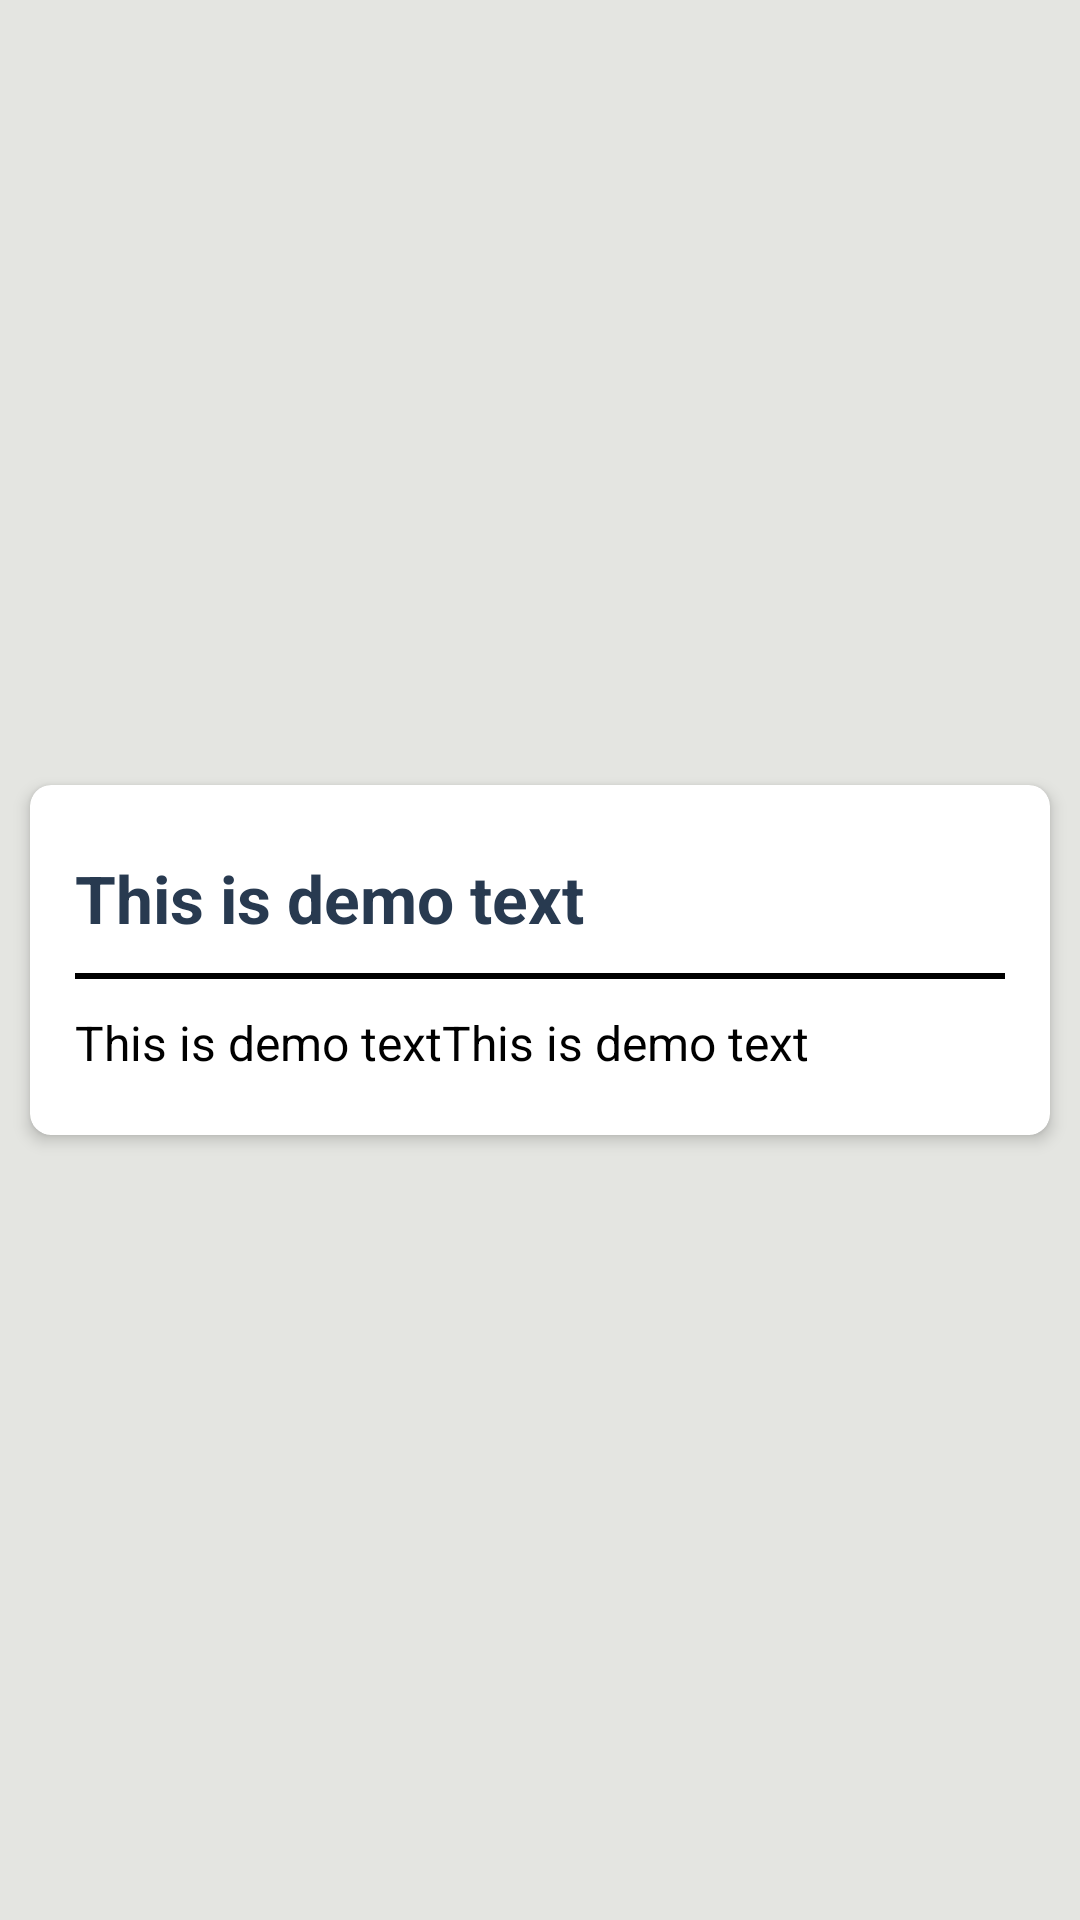

Android layout source for this screen:
<!-- AndroidManifest.xml: application theme Theme.BBSBEC -->
<!-- res/layout/training_detail_recycleview_list.xml -->
<?xml version="1.0" encoding="utf-8"?>

<androidx.constraintlayout.widget.ConstraintLayout xmlns:android="http://schemas.android.com/apk/res/android"
    xmlns:app="http://schemas.android.com/apk/res-auto"
    xmlns:tools="http://schemas.android.com/tools"
    android:layout_width="match_parent"
    android:background="#E4E5E1"
    android:layout_height="wrap_content">


    <androidx.cardview.widget.CardView
        android:id="@+id/training_main_card"
        android:layout_width="match_parent"
        android:layout_height="wrap_content"
        android:layout_marginTop="10dp"
        android:layout_marginStart="10dp"
        android:layout_marginEnd="10dp"
        android:layout_marginBottom="10dp"
        android:layout_weight="1"
        android:clickable="true"
        android:focusable="true"
        android:foreground="?attr/selectableItemBackground"
        app:cardBackgroundColor="#FFFFFF"
        app:cardCornerRadius="7dp"
        app:cardElevation="3dp"
        app:layout_constraintBottom_toBottomOf="parent"
        app:layout_constraintEnd_toEndOf="parent"
        app:layout_constraintStart_toStartOf="parent"
        app:layout_constraintTop_toTopOf="parent">

        <RelativeLayout
            android:layout_width="match_parent"
            android:layout_height="match_parent">
            
            <androidx.constraintlayout.widget.ConstraintLayout
                android:id="@+id/text_constraint_layout"
                android:layout_width="match_parent"
                android:layout_alignParentStart="true"
                android:minHeight="75dp"
                android:layout_alignParentTop="true"
                android:layout_height="wrap_content">

                <TextView
                    android:id="@+id/training_detail_text"
                    android:layout_width="0dp"
                    android:layout_height="wrap_content"
                    android:layout_gravity="center"
                    android:layout_marginStart="15dp"
                    android:layout_marginEnd="10dp"
                    android:layout_marginTop="5dp"
                    android:layout_marginBottom="5dp"
                    android:text="This is demo text"
                    android:textColor="#283A50"
                    android:textSize="22sp"
                    android:textStyle="bold"
                    app:layout_constraintBottom_toBottomOf="parent"
                    app:layout_constraintEnd_toStartOf="@+id/image_arrow_up"
                    app:layout_constraintStart_toStartOf="parent"
                    app:layout_constraintTop_toTopOf="parent" />

                <ImageView
                    android:id="@+id/image_arrow_up"
                    android:layout_width="30dp"
                    android:layout_height="30dp"
                    android:layout_marginTop="10dp"
                    android:layout_marginEnd="16dp"
                    android:layout_marginBottom="10dp"
                    android:src="@drawable/baseline_keyboard_arrow_right_24"
                    app:layout_constraintBottom_toBottomOf="parent"
                    app:layout_constraintEnd_toEndOf="parent"
                    app:layout_constraintTop_toTopOf="parent" />

                <ImageView
                    android:id="@+id/image_arrow_down"
                    android:layout_width="30dp"
                    android:layout_height="30dp"
                    android:layout_marginStart="10dp"
                    android:layout_marginTop="10dp"
                    android:layout_marginEnd="16dp"
                    android:layout_marginBottom="10dp"
                    android:background="@color/white"
                    android:src="@drawable/baseline_keyboard_arrow_down_24"
                    android:visibility="gone"
                    app:layout_constraintBottom_toBottomOf="parent"
                    app:layout_constraintEnd_toEndOf="parent"
                    app:layout_constraintStart_toEndOf="@+id/training_detail_text"
                    app:layout_constraintTop_toTopOf="parent" />


                <View
                    android:id="@+id/training_detail_divider"
                    android:layout_width="0dp"
                    android:layout_height="2dp"
                    android:layout_marginStart="15dp"
                    android:layout_marginTop="10dp"
                    android:layout_marginEnd="15dp"
                    android:layout_marginBottom="10dp"
                    android:background="@android:color/black"
                    app:layout_constraintBottom_toBottomOf="parent"
                    app:layout_constraintEnd_toEndOf="parent"
                    app:layout_constraintStart_toStartOf="parent"
                    app:layout_constraintTop_toBottomOf="@+id/training_detail_text" />


            </androidx.constraintlayout.widget.ConstraintLayout>

            

            <androidx.constraintlayout.widget.ConstraintLayout
                android:id="@+id/training_detail_expand"
                android:layout_width="match_parent"
                android:layout_alignParentStart="true"
                android:layout_below="@+id/text_constraint_layout"
                android:layout_height="wrap_content">


                <TextView
                    android:id="@+id/training_detail_detail_text"
                    android:layout_width="match_parent"
                    android:layout_height="wrap_content"
                    android:layout_marginStart="15dp"
                    android:layout_marginEnd="15dp"
                    android:textSize="16sp"
                    android:textColor="@color/black"
                    android:layout_marginBottom="20dp"
                    android:text="This is demo textThis is demo text"
                    app:layout_constraintBottom_toBottomOf="parent"
                    app:layout_constraintEnd_toEndOf="parent"
                    app:layout_constraintStart_toStartOf="parent"
                    app:layout_constraintTop_toTopOf="parent" />


            </androidx.constraintlayout.widget.ConstraintLayout>


        </RelativeLayout>


    </androidx.cardview.widget.CardView>
</androidx.constraintlayout.widget.ConstraintLayout>
<!-- resources referenced by this layout -->
<resources>
  <color name="black">#FF000000</color>
  <color name="white">#FFFFFFFF</color>
  <style name="Theme.BBSBEC" parent="Base.Theme.BBSBEC" />
  <style name="Base.Theme.BBSBEC" parent="Theme.AppCompat.DayNight.NoActionBar">
  
  
          
          <item name="colorPrimary">#162242</item>
          <item name="colorPrimaryDark">#FFFFFF</item>
          <item name="colorAccent">#FFFFFF</item>
          <item name="colorControlNormal">#FFFFFF</item>
          <item name="titleTextColor">@color/white</item>
          <item name="actionMenuTextColor">#FFFFFF</item>
  
      </style>
</resources>
